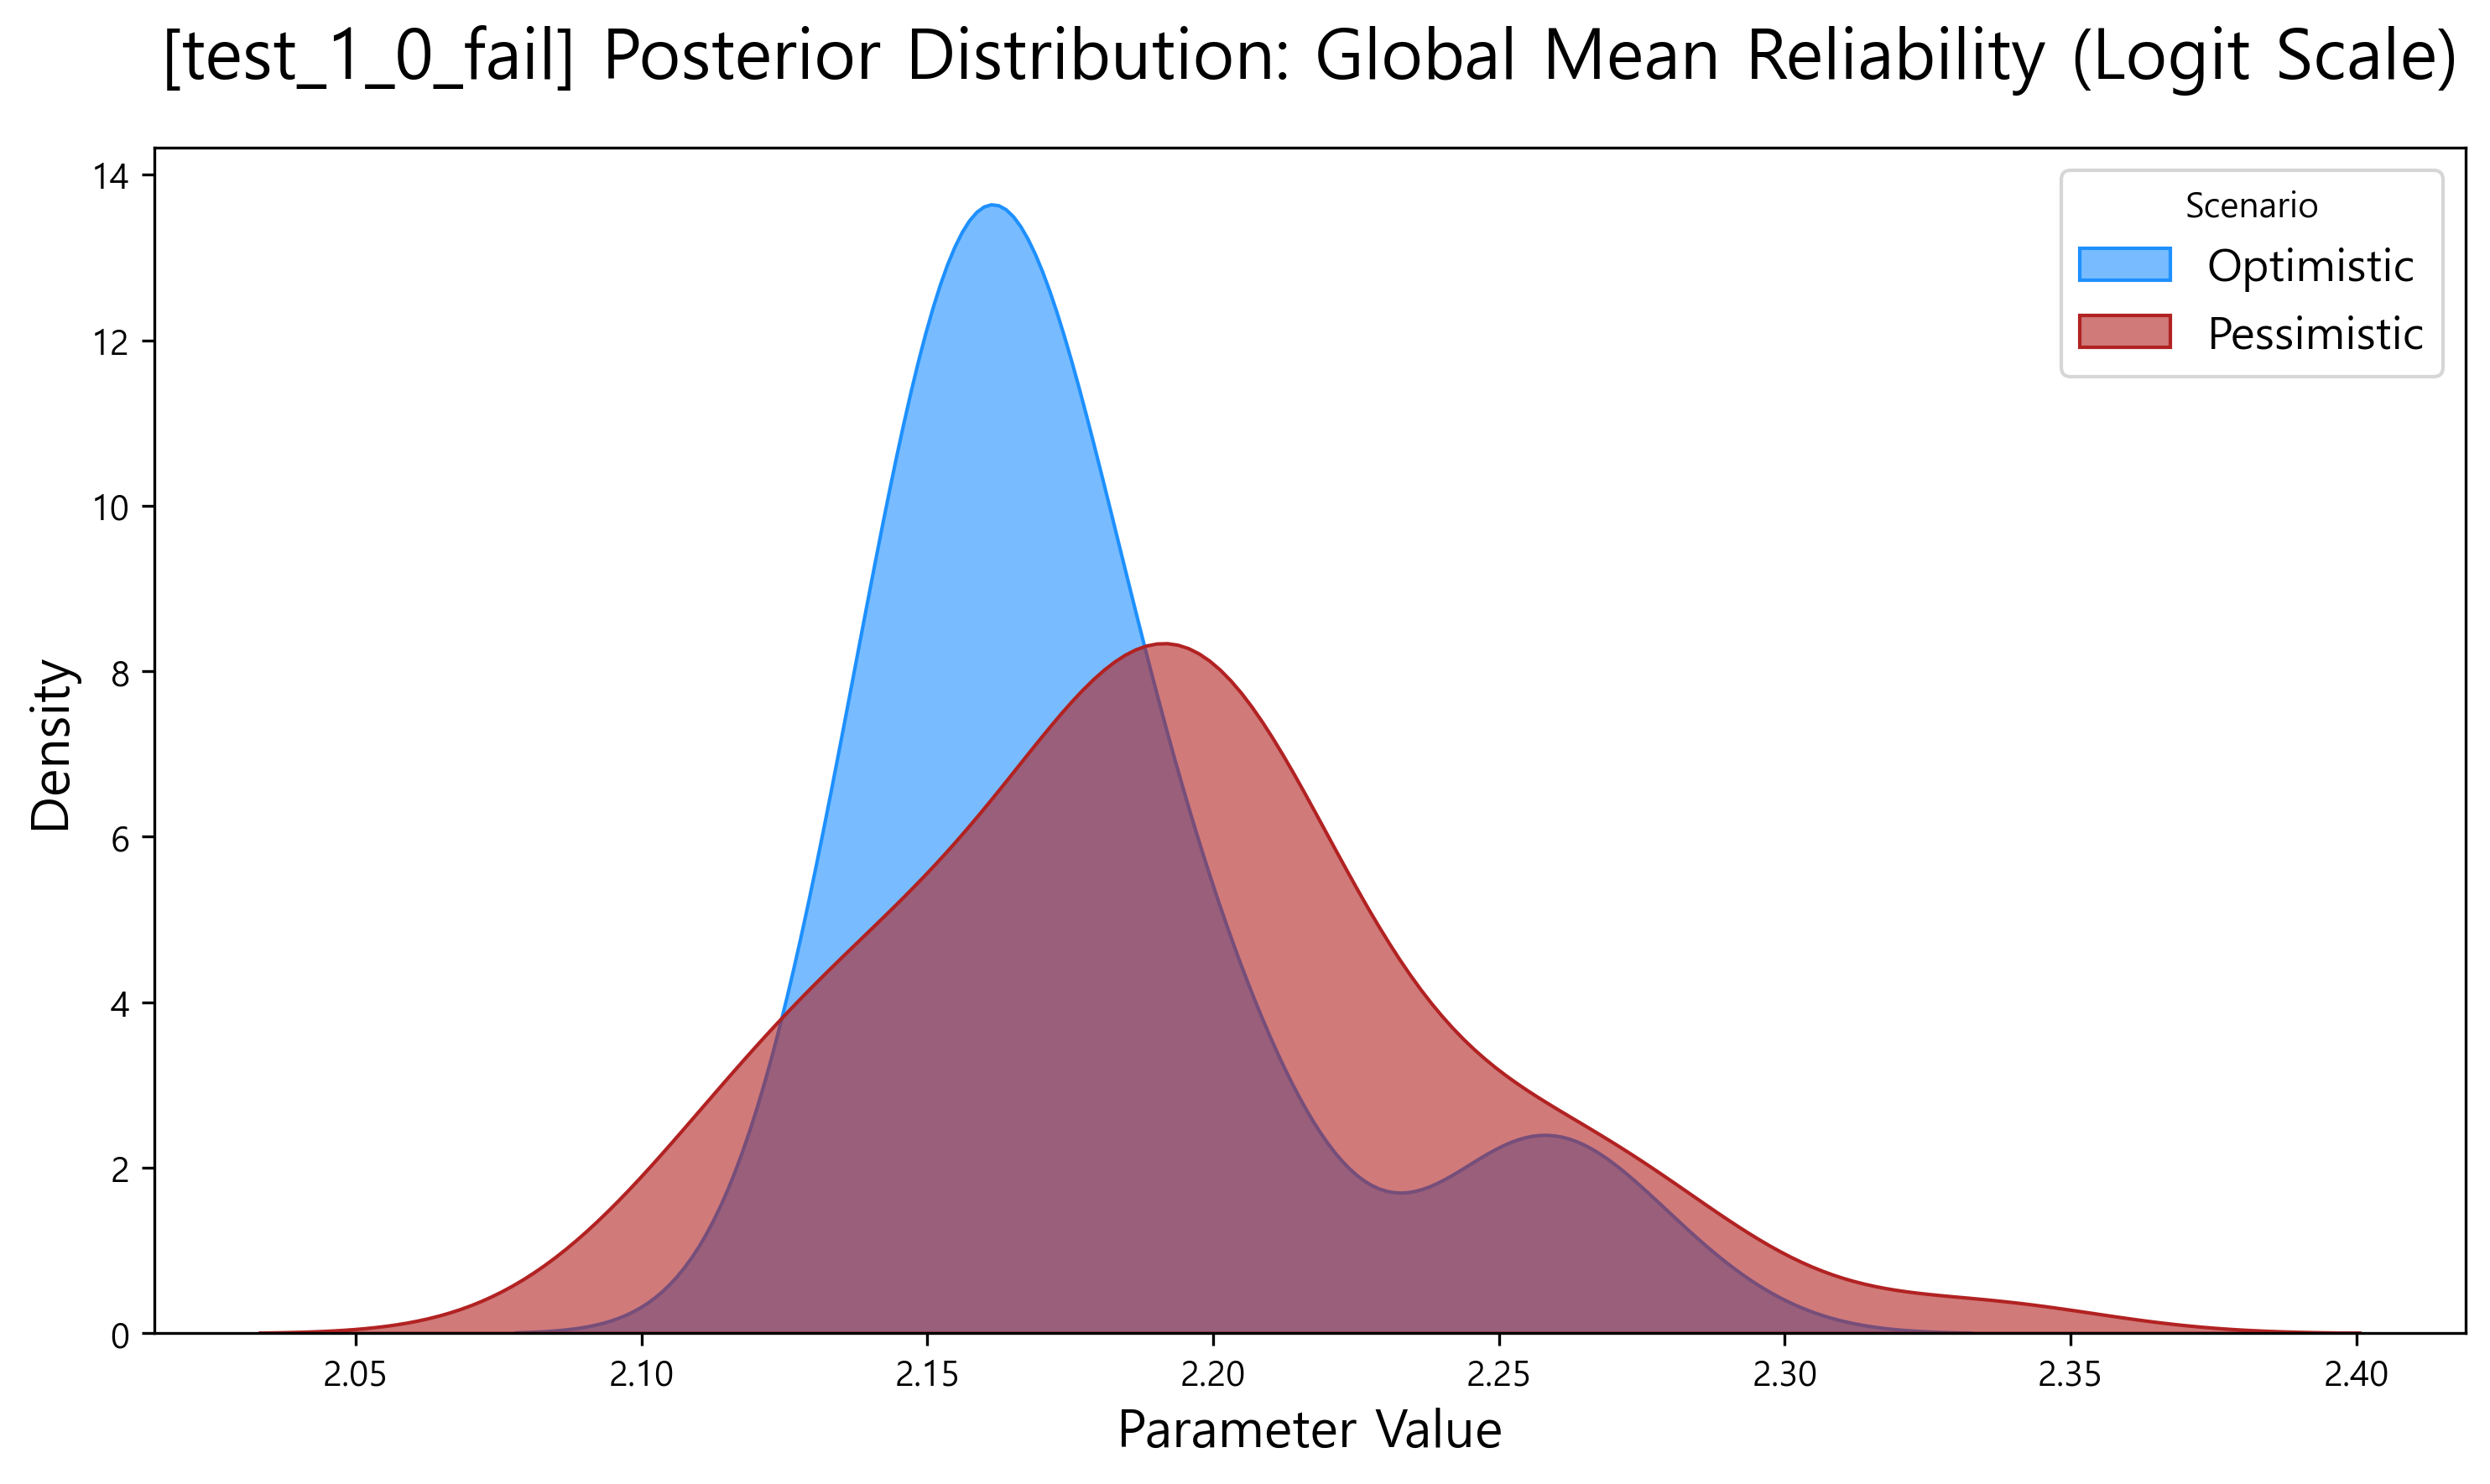

The file beside this chart, header and first rows:
scenario, parameter, value
Optimistic, mu_global_logit, 2.25
Optimistic, mu_global_logit, 2.262
Optimistic, mu_global_logit, 2.282
Optimistic, mu_global_logit, 2.25
Optimistic, mu_global_logit, 2.267
Optimistic, mu_global_logit, 2.255
Optimistic, mu_global_logit, 2.16
Optimistic, mu_global_logit, 2.193
Optimistic, mu_global_logit, 2.217
Optimistic, mu_global_logit, 2.183
Optimistic, mu_global_logit, 2.207
Optimistic, mu_global_logit, 2.164
Optimistic, mu_global_logit, 2.159
Optimistic, mu_global_logit, 2.142
Optimistic, mu_global_logit, 2.146
Optimistic, mu_global_logit, 2.173
Optimistic, mu_global_logit, 2.146
Optimistic, mu_global_logit, 2.15
Optimistic, mu_global_logit, 2.149
Optimistic, mu_global_logit, 2.172
Optimistic, mu_global_logit, 2.174
Optimistic, mu_global_logit, 2.17
Optimistic, mu_global_logit, 2.171
Optimistic, mu_global_logit, 2.169
Optimistic, mu_global_logit, 2.155
Optimistic, mu_global_logit, 2.19
Optimistic, mu_global_logit, 2.188
Optimistic, mu_global_logit, 2.197
Optimistic, mu_global_logit, 2.187
Optimistic, mu_global_logit, 2.153
Optimistic, mu_global_logit, 2.168
Optimistic, mu_global_logit, 2.128
Optimistic, mu_global_logit, 2.148
Optimistic, mu_global_logit, 2.144
Optimistic, mu_global_logit, 2.158
Optimistic, mu_global_logit, 2.136
Optimistic, mu_global_logit, 2.146
Optimistic, mu_global_logit, 2.154
Optimistic, mu_global_logit, 2.207
Optimistic, mu_global_logit, 2.169
Optimistic, mu_global_logit, 2.169
Optimistic, mu_global_logit, 2.154
Optimistic, mu_global_logit, 2.152
Optimistic, mu_global_logit, 2.167
Optimistic, mu_global_logit, 2.196
Optimistic, mu_global_logit, 2.136
Optimistic, mu_global_logit, 2.161
Optimistic, mu_global_logit, 2.164
Optimistic, mu_global_logit, 2.173
Optimistic, mu_global_logit, 2.166
Pessimistic, mu_global_logit, 2.267
Pessimistic, mu_global_logit, 2.132
Pessimistic, mu_global_logit, 2.175
Pessimistic, mu_global_logit, 2.194
Pessimistic, mu_global_logit, 2.284
Pessimistic, mu_global_logit, 2.171
Pessimistic, mu_global_logit, 2.204
Pessimistic, mu_global_logit, 2.187
Pessimistic, mu_global_logit, 2.192
Pessimistic, mu_global_logit, 2.166
... 40 more rows
